Image classification data set "Histo images" (amine-e2r/kidney on GitHub). Class labels (5): chromo, onco, cc RCC, normal tissue, p RCC.

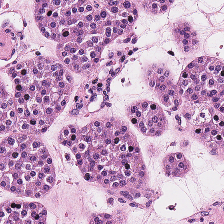
Label: onco

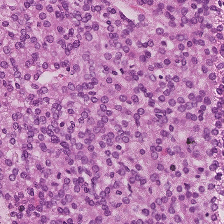
Label: p RCC

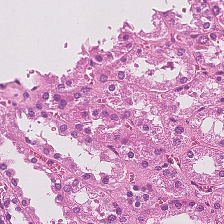
Label: normal tissue

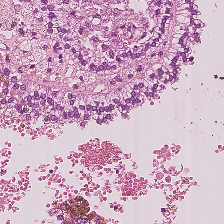
Label: p RCC

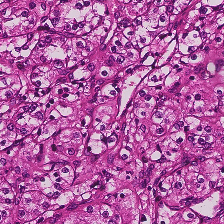
Label: cc RCC

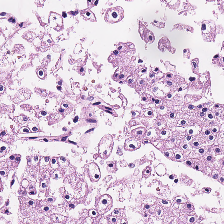
Label: chromo
